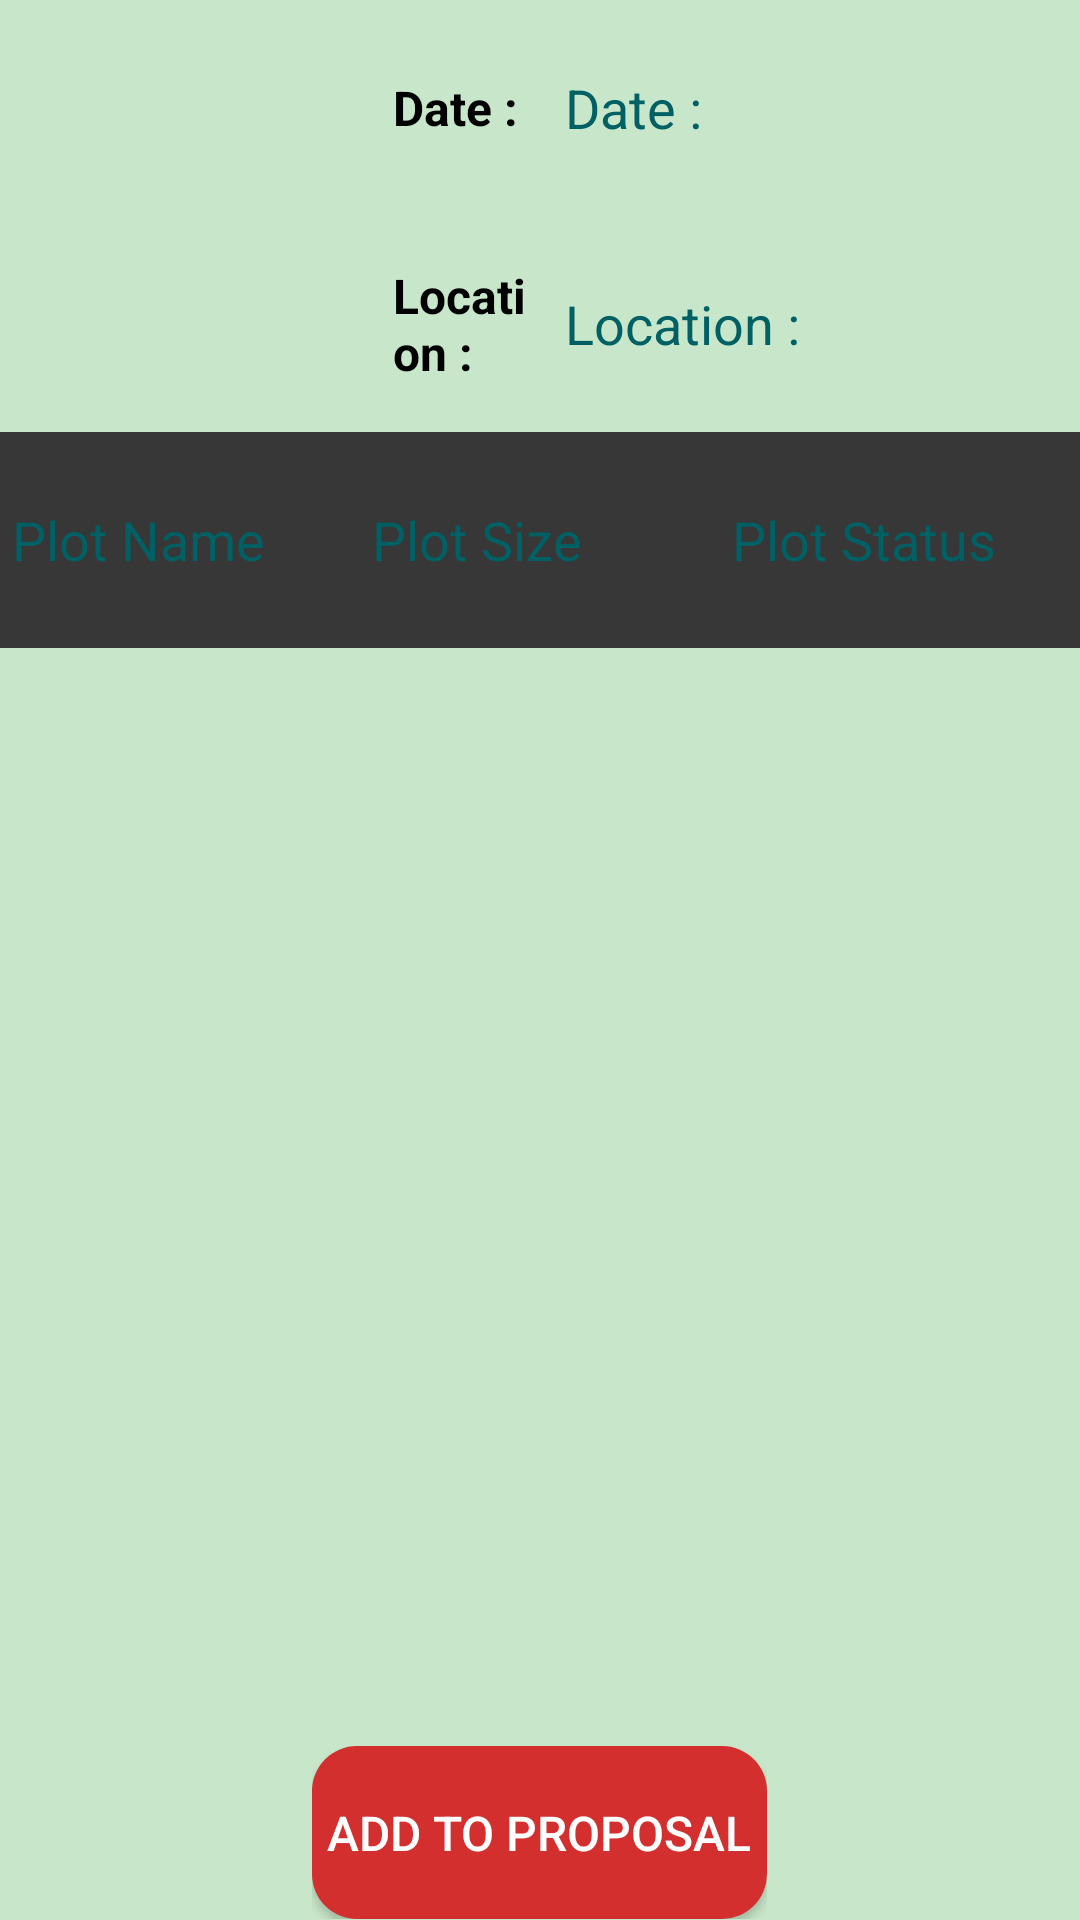

Reconstruct the res/layout file that produces this screen, plus the resources it refers to.
<!-- AndroidManifest.xml: application theme AppTheme -->
<!-- res/layout/plot_list_add_proposal.xml -->
<?xml version="1.0" encoding="utf-8"?>
<LinearLayout xmlns:android="http://schemas.android.com/apk/res/android"
    android:layout_width="match_parent"
    android:layout_height="match_parent"
    android:background="@color/background_color"
    android:orientation="vertical">

    <LinearLayout
        android:layout_width="match_parent"
        android:layout_height="0dp"
        android:layout_weight="2"
        android:orientation="horizontal"
        android:weightSum="2">

        <LinearLayout
            android:layout_width="0dp"
            android:layout_height="match_parent"
            android:layout_weight="0.7"
            android:weightSum="2">

        </LinearLayout>

        <LinearLayout
            android:layout_width="0dp"
            android:layout_height="match_parent"
            android:layout_weight="1.3"
            android:orientation="vertical"
            android:weightSum="2">

            <LinearLayout
                android:layout_width="match_parent"
                android:layout_height="0dp"
                android:layout_weight="1"
                android:orientation="horizontal"
                android:weightSum="2">

                <TextView
                    android:layout_width="0dp"
                    android:layout_height="wrap_content"
                    android:layout_gravity="center_vertical"
                    android:layout_weight="0.5"
                    android:gravity="center_vertical"
                    android:padding="5dp"
                    android:text="@string/date_key"
                    android:textColor="@color/black"
                    android:textSize="@dimen/text_view_size"
                    android:textStyle="bold" />

                <TextView
                    android:id="@+id/textViewFeedbackDate"
                    android:layout_width="0dp"
                    android:layout_height="wrap_content"
                    android:layout_gravity="center_vertical"
                    android:layout_weight="1.5"
                    android:gravity="center_vertical"
                    android:padding="4dp"
                    android:text="@string/date_key"
                    android:textColor="@color/text_view_show_color"
                    android:textSize="@dimen/text_view_size_head" />
            </LinearLayout>

            

            <LinearLayout
                android:layout_width="match_parent"
                android:layout_height="0dp"
                android:layout_weight="1"
                android:orientation="horizontal"
                android:weightSum="2">

                <TextView
                    android:layout_width="0dp"
                    android:layout_height="wrap_content"
                    android:layout_gravity="center_vertical"
                    android:layout_weight="0.5"
                    android:gravity="center_vertical"
                    android:padding="5dp"
                    android:text="@string/location_key"
                    android:textColor="@color/black"
                    android:textSize="@dimen/text_view_size"
                    android:textStyle="bold" />

                <TextView
                    android:id="@+id/textViewFeedbackLocation"
                    android:layout_width="0dp"
                    android:layout_height="wrap_content"
                    android:layout_gravity="center_vertical"
                    android:layout_weight="1.5"
                    android:gravity="center_vertical"
                    android:padding="4dp"
                    android:text="@string/location_key"
                    android:textColor="@color/text_view_show_color"
                    android:textSize="@dimen/text_view_size_head" />
            </LinearLayout>
        </LinearLayout>
    </LinearLayout>

    <LinearLayout
        android:layout_width="match_parent"
        android:layout_height="0dp"
        android:layout_weight="1"
        android:background="@color/divider"
        android:weightSum="3">

        <TextView
            android:layout_width="0dp"
            android:layout_height="wrap_content"
            android:layout_gravity="center_vertical"
            android:layout_weight="1"
            android:gravity="center_vertical"
            android:padding="4dp"
            android:text="@string/plot_name"
            android:textColor="@color/text_view_show_color"
            android:textSize="@dimen/text_view_size_head" />


        <TextView
            android:layout_width="0dp"
            android:layout_height="wrap_content"
            android:layout_gravity="center_vertical"
            android:layout_weight="1"
            android:gravity="center_vertical"
            android:padding="4dp"
            android:text="@string/plot_size"
            android:textColor="@color/text_view_show_color"
            android:textSize="@dimen/text_view_size_head" />


        <TextView
            android:layout_width="0dp"
            android:layout_height="wrap_content"
            android:layout_gravity="center_vertical"
            android:layout_weight="1"
            android:gravity="center_vertical"
            android:padding="4dp"
            android:text="@string/plot_status"
            android:textColor="@color/text_view_show_color"
            android:textSize="@dimen/text_view_size_head" />

    </LinearLayout>


    <LinearLayout
        android:layout_width="match_parent"
        android:layout_height="0dp"
        android:layout_weight="5">

        <android.support.v7.widget.RecyclerView
            android:id="@+id/recyclerViewFeedbackPlotLikes"
            android:layout_width="match_parent"
            android:layout_height="match_parent"
            android:background="@color/background_color" />

    </LinearLayout>

    <LinearLayout
        android:layout_width="wrap_content"
        android:layout_height="0dp"
        android:layout_gravity="center"
        android:layout_marginTop="5dp"
        android:layout_weight="0.8">

        <Button
            android:id="@+id/buttonAddToProposal"
            android:layout_width="match_parent"
            android:layout_height="match_parent"
            android:background="@drawable/ripple_effect"
            android:padding="5dp"
            android:text="@string/add_to_proposal"
            android:textColor="@color/white"
            android:textSize="@dimen/button_text_size" />
    </LinearLayout>
</LinearLayout>
<!-- resources referenced by this layout -->
<resources>
  <color name="background_color">#c8e6c9</color>
  <color name="black">#000000</color>
  <color name="divider">#373737</color>
  <color name="text_view_show_color">#006064</color>
  <color name="white">#ffffff</color>
  <dimen name="button_text_size">16sp</dimen>
  <dimen name="text_view_size">16sp</dimen>
  <dimen name="text_view_size_head">18sp</dimen>
  <!-- drawable ripple_effect (drawable) -->
  <selector xmlns:android="http://schemas.android.com/apk/res/android">
      <item android:drawable="@drawable/rounded_corner_click" android:state_pressed="true" />
      <item android:drawable="@drawable/rounded_corners" android:state_pressed="false" />
  </selector>
  <string name="add_to_proposal">Add To Proposal</string>
  <string name="date_key">Date :</string>
  <string name="location_key">Location :</string>
  <string name="plot_name">Plot Name</string>
  <string name="plot_size">Plot Size</string>
  <string name="plot_status">Plot Status</string>
  <string name="time_key">Time :</string>
  <style name="AppTheme" parent="Theme.AppCompat.Light.DarkActionBar">
          <item name="colorPrimary">@color/primary</item>
          <item name="colorPrimaryDark">@color/primary_dark</item>
          <item name="colorAccent">@color/accent</item>
          <item name="android:windowTranslucentNavigation">true</item>
  
      </style>
  <!-- drawable rounded_corner_click (drawable) -->
  <shape xmlns:android="http://schemas.android.com/apk/res/android"
      android:shape="rectangle">
      <corners
          android:bottomLeftRadius="15dp"
          android:bottomRightRadius="15dp"
          android:topLeftRadius="15dp"
          android:topRightRadius="15dp" />
      <solid android:color="@color/accent" />
  </shape>
  <!-- drawable rounded_corners (drawable) -->
  <shape xmlns:android="http://schemas.android.com/apk/res/android"
      android:shape="rectangle">
      <corners
          android:bottomLeftRadius="15dp"
          android:bottomRightRadius="15dp"
          android:topLeftRadius="15dp"
          android:topRightRadius="15dp" />
      <solid android:color="@color/primary" />
  </shape>
  <color name="primary">#d32f2f</color>
  <color name="primary_dark">#9a0007</color>e
  <color name="accent">#546e7a</color>
</resources>
